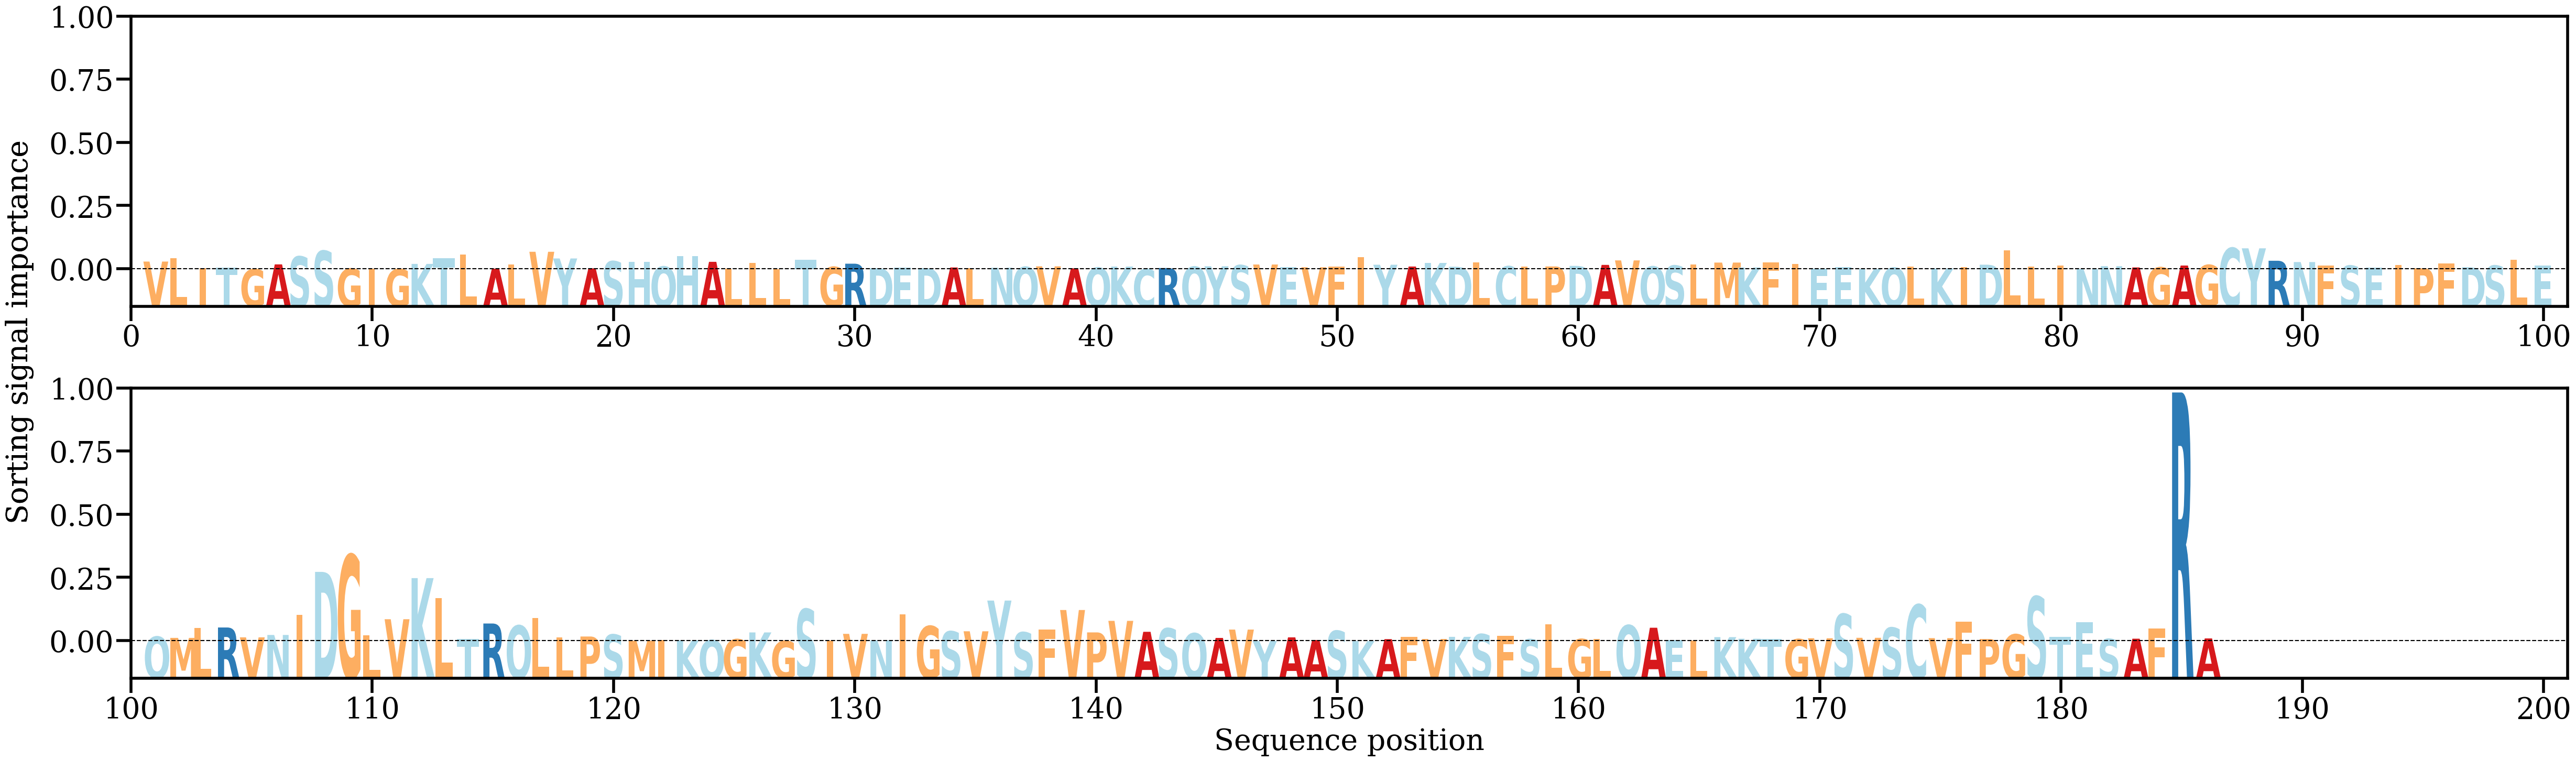

Source data for this figure (header and first rows):
AA, Alpha
V, [0.00443951]
L, [0.00644092]
I, [0.00063815]
T, [0.00110611]
G, [0.00018315]
A, [0.0028725]
S, [0.00724511]
S, [0.01037907]
G, [0.00047215]
I, [0.00044228]
G, [0.00022703]
K, [0.00313699]
T, [0.00639481]
L, [0.00841128]
A, [0.00050945]
L, [0.00284027]
V, [0.00989111]
Y, [0.00617119]
A, [0.00067373]
S, [0.00458405]
H, [0.00421348]
Q, [0.00163928]
H, [0.00738254]
A, [0.00429819]
L, [0.00036343]
L, [0.00363159]
L, [0.00016124]
T, [0.00530275]
G, [0.00142022]
R, [0.00325572]
D, [0.00079507]
E, [0.00098901]
D, [0.00078963]
A, [0.00116396]
L, [0.00082619]
N, [0.00100328]
Q, [0.00143623]
V, [0.00178951]
A, [0.0006896]
Q, [0.00104176]
K, [0.00165635]
C, [0.00027787]
R, [0.00083158]
Q, [0.00156296]
Y, [0.0018187]
S, [0.00239508]
V, [0.00279693]
E, [0.00147938]
V, [0.00128243]
F, [0.00164122]
I, [0.0068433]
Y, [0.00266934]
A, [0.00167948]
K, [0.0036759]
D, [0.00157289]
L, [0.00410008]
C, [0.00178539]
L, [0.00161017]
P, [0.00172721]
D, [0.00203282]
... 126 more rows
